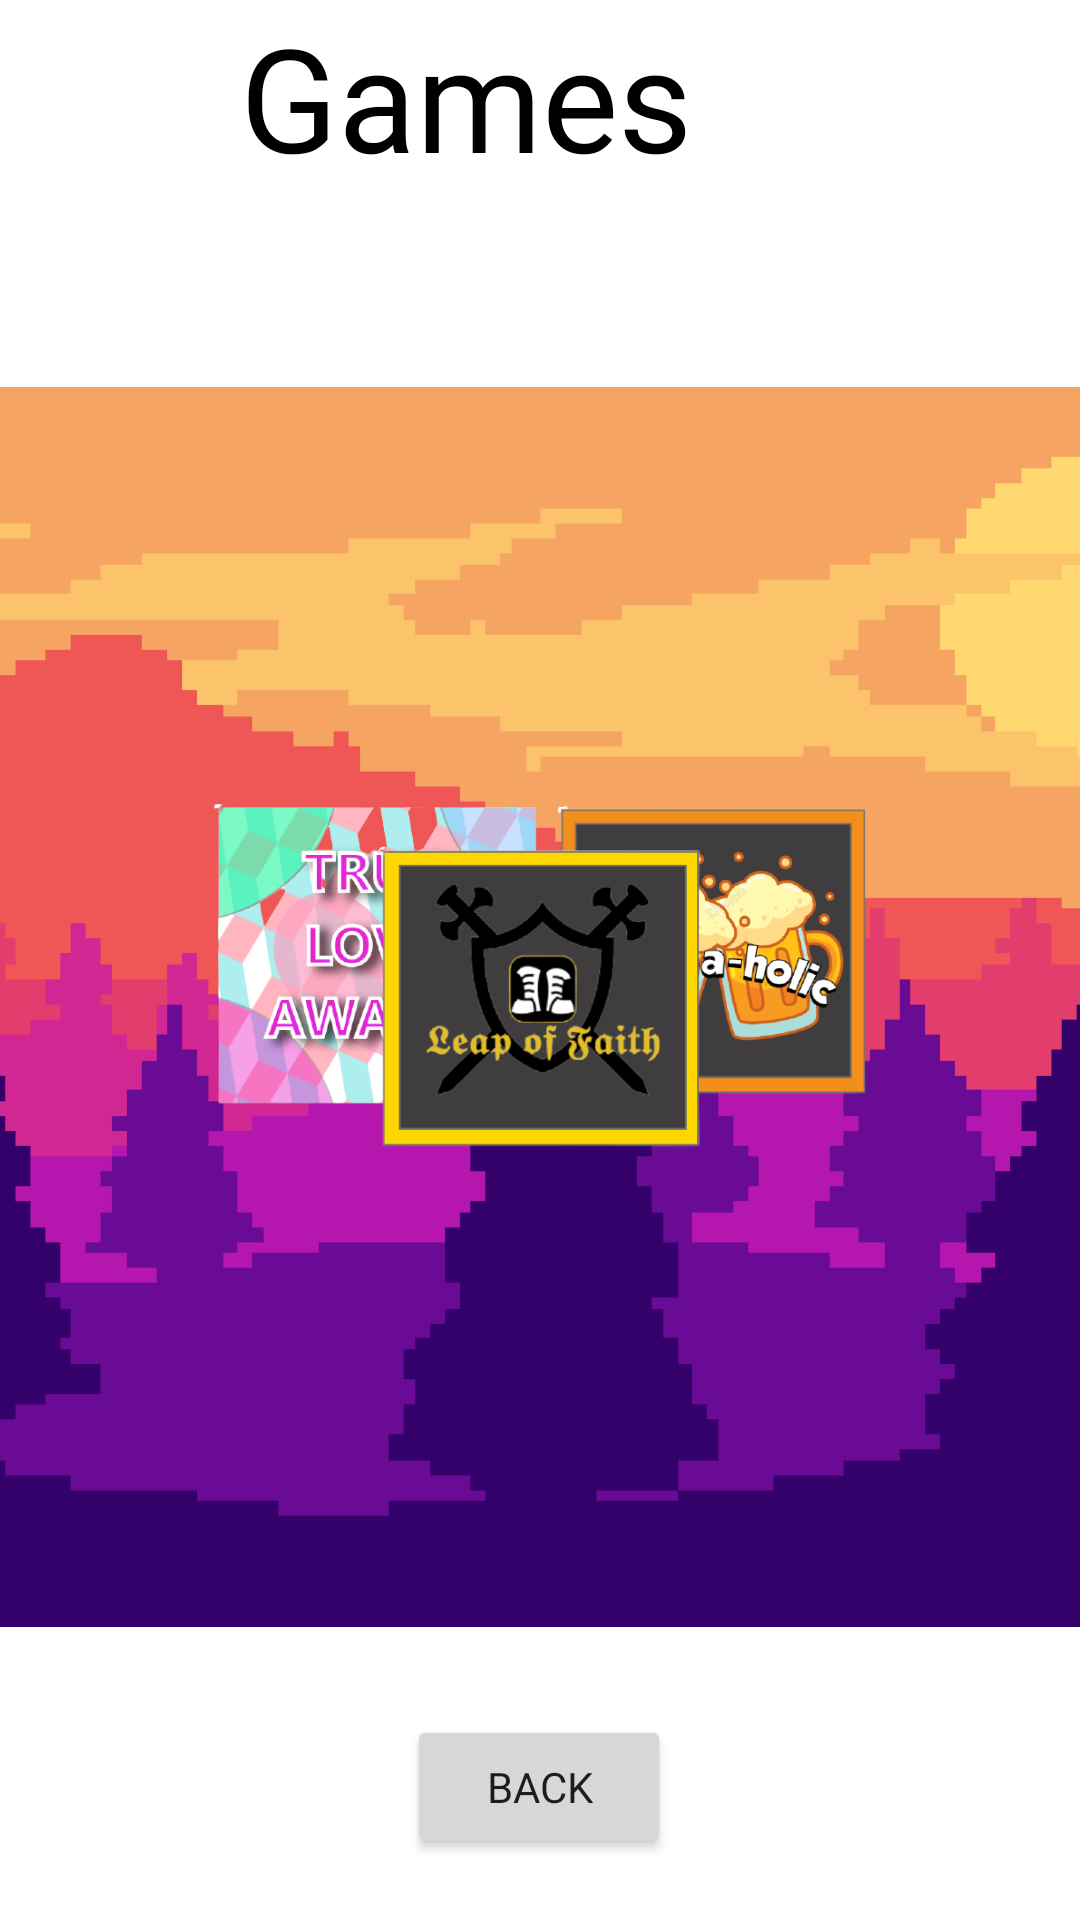

Here is an Android app screen rendered from its layout file. Give the layout XML and the strings, colors and styles it references.
<!-- AndroidManifest.xml: application theme Theme.KumakalerkiProductions1 -->
<!-- res/layout/starting_main.xml -->
<?xml version="1.0" encoding="utf-8"?>
<androidx.constraintlayout.widget.ConstraintLayout xmlns:android="http://schemas.android.com/apk/res/android"
    xmlns:app="http://schemas.android.com/apk/res-auto"
    xmlns:tools="http://schemas.android.com/tools"
    android:layout_width="match_parent"
    android:layout_height="match_parent"
    tools:context=".StartingActivity">

    <ImageView
        android:id="@+id/imageView15"
        android:layout_width="735dp"
        android:layout_height="418dp"
        app:layout_constraintBottom_toBottomOf="parent"
        app:layout_constraintEnd_toEndOf="parent"
        app:layout_constraintStart_toStartOf="parent"
        app:layout_constraintTop_toTopOf="parent"
        app:layout_constraintVertical_bias="0.571"
        app:srcCompat="@drawable/backg123" />

    <ImageView
        android:id="@+id/typeh1"
        android:layout_width="165dp"
        android:layout_height="140dp"
        app:layout_constraintBottom_toBottomOf="parent"
        app:layout_constraintEnd_toEndOf="parent"
        app:layout_constraintHorizontal_bias="0.807"
        app:layout_constraintStart_toStartOf="parent"
        app:layout_constraintTop_toTopOf="parent"
        app:layout_constraintVertical_bias="0.498"
        app:srcCompat="@drawable/golo2" />

    <ImageView
        android:id="@+id/lovegame1"
        android:layout_width="165dp"
        android:layout_height="140dp"
        app:layout_constraintBottom_toBottomOf="parent"
        app:layout_constraintEnd_toEndOf="parent"
        app:layout_constraintHorizontal_bias="0.224"
        app:layout_constraintStart_toStartOf="parent"
        app:layout_constraintTop_toTopOf="parent"
        app:layout_constraintVertical_bias="0.498"
        app:srcCompat="@drawable/golo1" />

    <ImageView
        android:id="@+id/leapf1"
        android:layout_width="165dp"
        android:layout_height="140dp"
        app:layout_constraintBottom_toBottomOf="parent"
        app:layout_constraintEnd_toEndOf="parent"
        app:layout_constraintHorizontal_bias="0.515"
        app:layout_constraintStart_toStartOf="parent"
        app:layout_constraintTop_toTopOf="parent"
        app:layout_constraintVertical_bias="0.538"
        app:srcCompat="@drawable/golo3" />

    <Button
        android:id="@+id/backbtt"
        android:layout_width="wrap_content"
        android:layout_height="wrap_content"
        android:fontFamily="@font/rock_salt"
        android:text="Back"
        app:layout_constraintBottom_toBottomOf="parent"
        app:layout_constraintEnd_toEndOf="parent"
        app:layout_constraintHorizontal_bias="0.499"
        app:layout_constraintStart_toStartOf="parent"
        app:layout_constraintTop_toTopOf="@+id/imageView15"
        app:layout_constraintVertical_bias="0.956" />

    <TextView
        android:id="@+id/textView10"
        android:layout_width="220dp"
        android:layout_height="102dp"
        android:fontFamily="@font/rock_salt"
        android:text="Games"
        android:textColor="#000000"
        android:textSize="48sp"
        app:layout_constraintBottom_toBottomOf="parent"
        app:layout_constraintEnd_toEndOf="parent"
        app:layout_constraintHorizontal_bias="0.571"
        app:layout_constraintStart_toStartOf="parent"
        app:layout_constraintTop_toTopOf="parent"
        app:layout_constraintVertical_bias="0.0" />

</androidx.constraintlayout.widget.ConstraintLayout>
<!-- resources referenced by this layout -->
<resources>
  <!-- drawable backg123: png bitmap (drawable-v24, 5249 bytes) -->
  <!-- drawable golo1: png bitmap (drawable-v24, 108909 bytes) -->
  <!-- drawable golo2: png bitmap (drawable-v24, 63700 bytes) -->
  <!-- drawable golo3: png bitmap (drawable-v24, 44314 bytes) -->
  <style name="Theme.KumakalerkiProductions1" parent="Theme.MaterialComponents.DayNight.DarkActionBar">
          
          <item name="colorPrimary">@color/purple_500</item>
          <item name="colorPrimaryVariant">@color/purple_700</item>
          <item name="colorOnPrimary">@color/white</item>
          
          <item name="colorSecondary">@color/teal_200</item>
          <item name="colorSecondaryVariant">@color/teal_700</item>
          <item name="colorOnSecondary">@color/black</item>
          
          <item name="android:statusBarColor" tools:targetApi="l">?attr/colorPrimaryVariant</item>
          
      </style>
  <!-- not gathered from this repository: default colours our renderer supplied (Android Studio template values) -->
  <color name="purple_500">#FF6200EE</color>
  <color name="purple_700">#FF3700B3</color>
  <color name="teal_200">#FF03DAC5</color>
  <color name="teal_700">#FF018786</color>
  <color name="black">#FF000000</color>
  <color name="white">#FFFFFFFF</color>
</resources>
